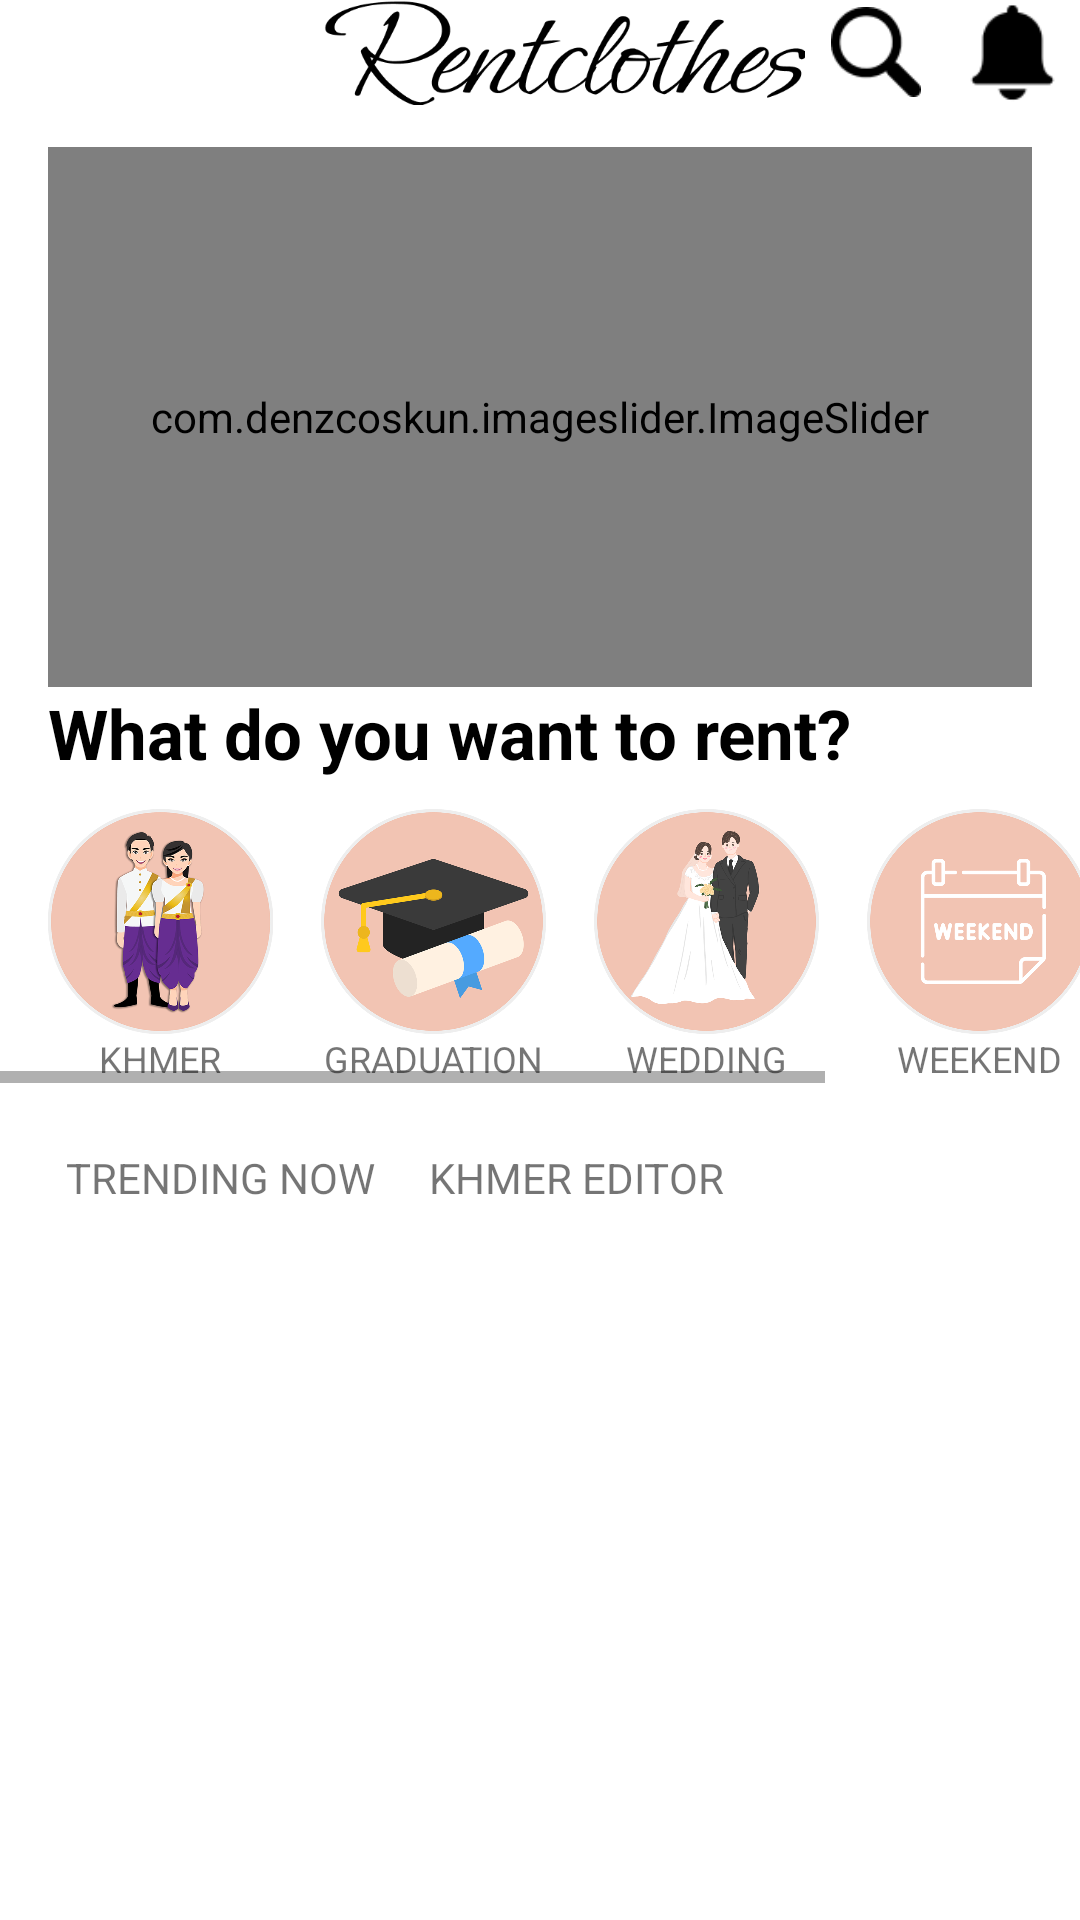

Write the Android layout XML for this screen, with the resource values it uses.
<!-- AndroidManifest.xml: application theme Theme.RentClothes -->
<!-- res/layout/home_fragment.xml -->
<?xml version="1.0" encoding="utf-8"?>
<LinearLayout xmlns:android="http://schemas.android.com/apk/res/android"
    xmlns:app="http://schemas.android.com/apk/res-auto"
    xmlns:tools="http://schemas.android.com/tools"
    android:layout_width="match_parent"
    android:layout_height="match_parent"
    android:layout_marginTop="6dp"
    android:orientation="vertical">
    <RelativeLayout
        android:layout_marginBottom="6dp"
        android:layout_marginStart="16dp"
        android:layout_width="match_parent"
        android:layout_height="35dp">
        <ImageView
            android:layout_centerHorizontal="true"
            android:layout_centerVertical="true"
            android:layout_width="match_parent"
            android:layout_height="match_parent"
            android:src="@drawable/rentclothes"/>
        <ImageView
            android:id="@+id/ic_search"
            android:layout_marginEnd="13dp"
            android:layout_width="30dp"
            android:layout_height="30dp"
            android:layout_centerVertical="true"
            android:layout_toStartOf="@+id/imageView5"
            android:src="@drawable/ic_search" />

        <ImageView
            android:layout_marginEnd="5dp"
            android:layout_centerVertical="true"
            android:id="@+id/imageView5"
            android:layout_width="35dp"
            android:layout_height="35dp"
            android:layout_alignParentEnd="true"
            android:src="@drawable/ic_bell" />
    </RelativeLayout>

    <androidx.core.widget.NestedScrollView
        android:id="@+id/nestedScrollView"
        android:layout_width="match_parent"
        android:layout_height="match_parent"
        android:orientation="vertical">
        <LinearLayout
            android:orientation="vertical"
            android:layout_width="match_parent"
            android:layout_height="match_parent">
                <com.denzcoskun.imageslider.ImageSlider
                    android:id="@+id/image_slider"
                    android:layout_width="match_parent"
                    android:layout_height="180dp"
                    android:layout_marginStart="16dp"
                    android:layout_marginTop="8dp"
                    android:layout_marginEnd="16dp"
                    app:iss_auto_cycle="true"
                    app:iss_delay="4500"
                    app:iss_period="3000"/>
            <TextView
                android:paddingStart="16dp"
                android:layout_width="wrap_content"
                android:layout_height="wrap_content"
                android:text="@string/what_do_you_want_to_rent"
                android:textSize="23sp"
                android:textColor="@color/black"
                android:textStyle="bold"
                tools:ignore="RtlSymmetry" />
            <HorizontalScrollView
                android:layout_marginTop="10dp"
                android:orientation="horizontal"
                android:layout_width="match_parent"
                android:layout_height="wrap_content">
                    <LinearLayout
                        android:id="@+id/linearImage"
                        android:layout_width="wrap_content"
                        android:layout_height="wrap_content">
                        <RelativeLayout
                            android:layout_width="wrap_content"
                            android:layout_height="wrap_content"
                            android:layout_marginStart="16dp">
                            <ImageView
                                android:id="@+id/im_khmer"
                                android:layout_width="75dp"
                                android:layout_height="75dp"
                                android:src="@drawable/im_khmer"
                                android:importantForAccessibility="no"
                                android:contentDescription="khmer"
                                tools:ignore="HardcodedText" />
                            <TextView
                                android:textSize="12sp"
                                android:textAlignment="center"
                                android:layout_width="wrap_content"
                                android:layout_height="wrap_content"
                                android:layout_alignStart="@id/im_khmer"
                                android:layout_alignEnd="@+id/im_khmer"
                                android:layout_below="@id/im_khmer"
                                android:text="@string/khmer"
                                tools:ignore="TextContrastCheck" />
                        </RelativeLayout>
                        <RelativeLayout
                            android:layout_width="wrap_content"
                            android:layout_height="wrap_content"
                            android:layout_marginStart="16dp">
                            <ImageView
                                android:id="@+id/im_graduate"
                                android:layout_width="75dp"
                                android:layout_height="75dp"
                                android:src="@drawable/im_graduate"
                                android:contentDescription="GRADUATION"
                                tools:ignore="HardcodedText" />
                            <TextView
                                android:layout_alignEnd="@id/im_graduate"
                                android:layout_alignStart="@id/im_graduate"
                                android:layout_below="@id/im_graduate"
                                android:layout_width="wrap_content"
                                android:layout_height="wrap_content"
                                android:text="@string/graduation"
                                android:textAlignment="center"
                                android:textSize="12sp"
                                tools:ignore="TextContrastCheck" />
                        </RelativeLayout>
                        <RelativeLayout
                            android:layout_width="wrap_content"
                            android:layout_height="wrap_content"
                            android:layout_marginStart="16dp">
                            <ImageView
                                android:id="@+id/im_wedding"
                                android:layout_width="75dp"
                                android:layout_height="75dp"
                                android:contentDescription="WEDDING"
                                android:src="@drawable/im_wedding"
                                tools:ignore="HardcodedText" />
                            <TextView
                                android:textSize="12sp"
                                android:layout_alignEnd="@id/im_wedding"
                                android:layout_alignStart="@id/im_wedding"
                                android:layout_below="@+id/im_wedding"
                                android:layout_width="70dp"
                                android:layout_height="wrap_content"
                                android:textAlignment="center"
                                android:text="@string/wedding"
                                tools:ignore="TextContrastCheck" />
                        </RelativeLayout>
                        <RelativeLayout
                            android:layout_width="wrap_content"
                            android:layout_height="wrap_content"
                            android:layout_marginStart="16dp">
                            <ImageView
                                android:id="@+id/im_weekend"
                                android:layout_width="75dp"
                                android:layout_height="75dp"
                                android:contentDescription="WEEKEND"
                                android:src="@drawable/im_weekend"
                                tools:ignore="HardcodedText,ImageContrastCheck" />
                            <TextView
                                android:textSize="12sp"
                                android:layout_alignEnd="@+id/im_weekend"
                                android:layout_alignStart="@id/im_weekend"
                                android:layout_below="@id/im_weekend"
                                android:layout_width="wrap_content"
                                android:layout_height="wrap_content"
                                android:textAlignment="center"
                                android:text="@string/weekend"
                                tools:ignore="TextContrastCheck" />
                        </RelativeLayout>
                        <RelativeLayout
                            android:layout_width="wrap_content"
                            android:layout_height="wrap_content"
                            android:layout_marginStart="16dp">
                            <ImageView
                                android:layout_marginEnd="16dp"
                                android:id="@+id/im_home"
                                android:layout_width="75dp"
                                android:layout_height="75dp"
                                android:contentDescription="HOME"
                                android:src="@drawable/im_home"
                                tools:ignore="HardcodedText,ImageContrastCheck" />
                            <TextView
                                android:textSize="12sp"
                                android:layout_below="@id/im_home"
                                android:layout_alignStart="@id/im_home"
                                android:layout_alignEnd="@+id/im_home"
                                android:layout_width="wrap_content"
                                android:layout_height="wrap_content"
                                android:textAlignment="center"
                                android:text="@string/home"/>
                        </RelativeLayout>
                    </LinearLayout>
            </HorizontalScrollView>
            <RelativeLayout
                android:layout_marginTop="16dp"
                android:layout_marginStart="16dp"
                android:layout_width="wrap_content"
                android:layout_height="wrap_content">

                <TextView
                    android:id="@+id/Trending_now"
                    android:layout_width="wrap_content"
                    android:layout_height="wrap_content"
                    android:layout_alignParentStart="true"
                    android:layout_alignParentTop="true"
                    android:background="@drawable/ic_custom_2"
                    android:clickable="true"
                    android:padding="6dp"
                    android:text="@string/trending_now"
                    tools:ignore="RtlSymmetry,TouchTargetSizeCheck,TextSizeCheck" />
                <TextView
                    android:id="@+id/Khmer_editor"
                    android:layout_width="wrap_content"
                    android:layout_height="wrap_content"
                    android:layout_alignParentTop="true"
                    android:layout_marginStart="6dp"
                    android:layout_toEndOf="@+id/Trending_now"
                    android:background="@drawable/ic_custom_2"
                    android:clickable="true"
                    android:padding="6dp"
                    android:text="@string/khmer_editor"
                    tools:ignore="RtlSymmetry,TextSizeCheck,TouchTargetSizeCheck" />
            </RelativeLayout>
            <androidx.recyclerview.widget.RecyclerView
                android:id="@+id/recyclerView1"
                android:layout_width="wrap_content"
                android:layout_height="wrap_content"/>
        </LinearLayout>
    </androidx.core.widget.NestedScrollView>

</LinearLayout>
<!-- resources referenced by this layout -->
<resources>
  <color name="black">#FF000000</color>
  <!-- drawable ic_bell: png bitmap (drawable, 655 bytes) -->
  <!-- drawable ic_custom_2 (drawable) -->
  <?xml version="1.0" encoding="utf-8"?>
  <shape xmlns:android="http://schemas.android.com/apk/res/android">
      <corners android:radius="200dp"/>
      <solid android:color="@android:color/transparent" />
  </shape>
  <!-- drawable ic_search: png bitmap (drawable, 1064 bytes) -->
  <!-- drawable im_graduate: png bitmap (drawable, 99011 bytes) -->
  <!-- drawable im_home: png bitmap (drawable, 59761 bytes) -->
  <!-- drawable im_khmer: png bitmap (drawable, 216810 bytes) -->
  <!-- drawable im_wedding: png bitmap (drawable, 120989 bytes) -->
  <!-- drawable im_weekend: png bitmap (drawable, 60050 bytes) -->
  <!-- drawable rentclothes: png bitmap (drawable, 11286 bytes) -->
  <string name="graduation">GRADUATION</string>
  <string name="home">HOME</string>
  <string name="khmer">KHMER</string>
  <string name="khmer_editor">KHMER EDITOR</string>
  <string name="trending_now">TRENDING NOW</string>
  <string name="wedding">WEDDING</string>
  <string name="weekend">WEEKEND</string>
  <string name="what_do_you_want_to_rent">What do you want to rent?</string>
  <style name="Theme.RentClothes" parent="Theme.MaterialComponents.DayNight.NoActionBar">
          
          <item name="colorPrimary">@color/purple_500</item>
  
          <item name="colorOnPrimary">@color/black</item>
          
          <item name="colorSecondary">@color/teal_200</item>
          <item name="colorSecondaryVariant">@color/teal_700</item>
          <item name="colorOnSecondary">@color/black</item>
          
          <item name="android:statusBarColor">@color/white</item>
          <item name="android:windowLightStatusBar" tools:targetApi="23">true</item>
          
      </style>
  <color name="purple_500">#F2A7AD</color>
  <color name="teal_200">#FF03DAC5</color>
  <color name="teal_700">#FF018786</color>
  <color name="white">#FFFFFFFF</color>
</resources>
